The GitHub repository warjunaid/Apple_leaf_aug_without_split contains a labelled image folder "Apple_leaf_aug_without_split" with 4 categories: black rot, cedar apple rust, healthy, scab. Examples follow, each with its label.

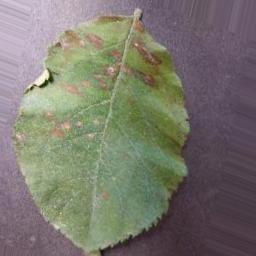
Label: cedar apple rust

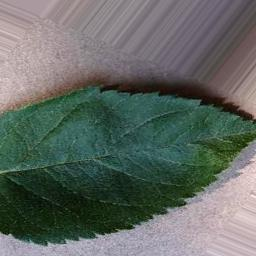
Label: healthy

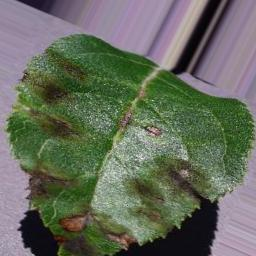
Label: scab

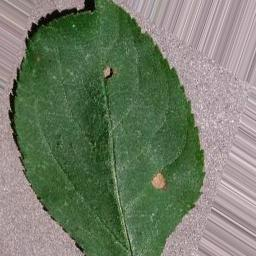
Label: black rot

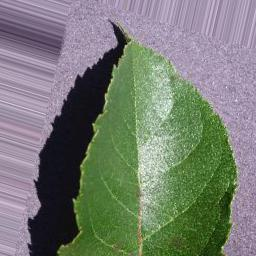
Label: scab

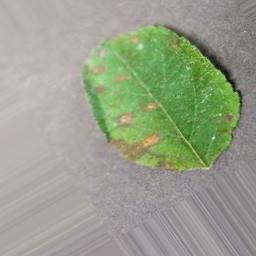
Label: cedar apple rust
